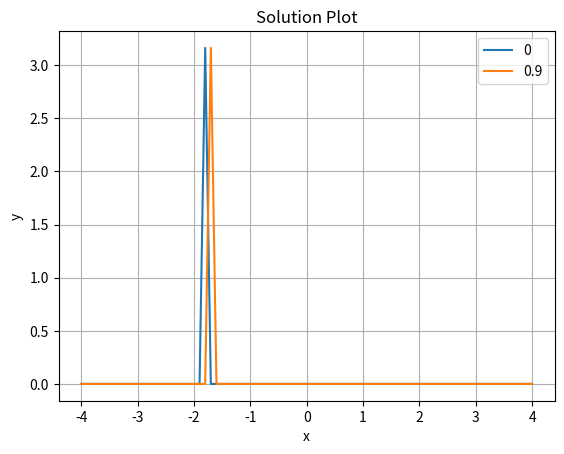

Python code for this plot:
import numpy as np
from scipy.integrate import odeint
import matplotlib.pyplot as plt

def partB():
    def q(x, epsilon):
        return x**2 - epsilon

    def leftY(L, epsilon):
        return np.exp(-1*L*np.sqrt(L**2 - epsilon))

    def rightY(L, epsilon):
        return np.exp(-1*L*np.sqrt(L**2 - epsilon))

    L = 4
    dx = .1
    xspan = np.arange(-1*L, L+dx, dx)
    epsilon = 0
    epsilons = []
    eigenfunctions = []
    N = len(xspan)

    A = np.matrix(np.zeros((N-2, N-2)))
    b = np.matrix((np.zeros((N-2, 1))))

    for n in range(5):
        dEpsilon = .1
        for j in range(1000):
            #set up b
            b[0] = leftY(L, epsilon)
            b[-1] = rightY(L, epsilon)

            #set up A
            for i in range(len(A)):
                A[i,i] = 2 + dx**2 * q(xspan[i+1], epsilon)
                if i >= 1:
                    A[i, i-1] = -1
                if i < N-3:
                    A[i, i+1] = -1

            #Solve Ax=b
            ysol = np.linalg.solve(A, b)

            #BCs
            derivativeLeft = (-3*leftY(L, epsilon) + 4*ysol[0] - ysol[1])/(2*dx)
            derivativeRight = (3*rightY(L, epsilon) - 4*ysol[-1] + ysol[-2])/(2*dx)
            if abs(derivativeLeft) < 1e-6:
                print("found it ", j)
                break
            if (-1) ** (n+1) * (derivativeLeft) < 0:
                epsilon += dEpsilon
            else:
                epsilon -= dEpsilon
                dEpsilon /= 2
        print(f"final j = {j}   epsilon num = {n}     dEpsilon = {dEpsilon}     epsilon = {epsilon}")
        ysol = np.squeeze(np.asarray(ysol))
        ysol = np.array([leftY(L, epsilon), *ysol, rightY(L, epsilon)])
        normalizedY = ysol/np.sqrt(np.trapezoid(ysol**2, dx=dx))
        plt.plot(xspan, normalizedY)
        epsilons.append(epsilon)
        eigenfunctions.append(normalizedY)
        epsilon += 1

    plt.legend(epsilons)
    plt.xlabel('x')
    plt.ylabel('y')
    plt.title('Solution Plot')
    plt.grid(True)
    plt.show()


def partC():
    def shoot(y, x, epsilon, gamma):
        return [y[1], y[0]*(gamma*abs(y[0]) + x**2 - epsilon)]

    xspan = [-4, 4]  # x range
    # initial derivative value
    # step size for derivative adjustment
    epsilon = 0
    epsilons = []
    eigenfunctions = []
    gamma = 0.05

    for n in range(2):
        
        dEpsilon = 0.1
        for j in range(1000):
            y0 = [1, np.sqrt(gamma + 16 - epsilon)]  # initial condition
            x = np.arange(xspan[0], xspan[1] + .1, .1)  # grid for odeint
            ysol = odeint(shoot, y0, x, (epsilon, gamma))  # solve ODE
            
            if abs(ysol[-1, 1] + np.sqrt(gamma*abs(ysol[-1,0]) + 16 - epsilon) * ysol[-1, 0]) < 1e-6:  # check convergence
                break
            
            if (-1) ** (n+1) * (ysol[-1, 1] + (np.sqrt(gamma*abs(ysol[-1,0]) + 16 - epsilon) * ysol[-1,0])) < 0:
                epsilon += dEpsilon
            else:
                epsilon -= dEpsilon
                dEpsilon /= 2
        normedEigenfunction = ysol[:, 0]/np.sqrt(np.trapezoid(ysol[:,0]**2, x))
        eigenfunctions.append(abs(normedEigenfunction))
        epsilons.append(epsilon)
        plt.plot(x, normedEigenfunction)
        epsilon += 1

    A1 = np.matrix(np.transpose(eigenfunctions))
    A2 = np.array(epsilons)

    plt.legend(epsilons)
    plt.xlabel('x')
    plt.ylabel('y')
    plt.title('Solution Plot')
    plt.grid(True)
    plt.show()


partC()
